Run: headless pygame with SDL's dummy video driver; simulated clock (each Clock.tick advances the game by its frame time, no real sleeping); random seed 0; keys injected as events and as key.get_pressed() state; no mouse input.
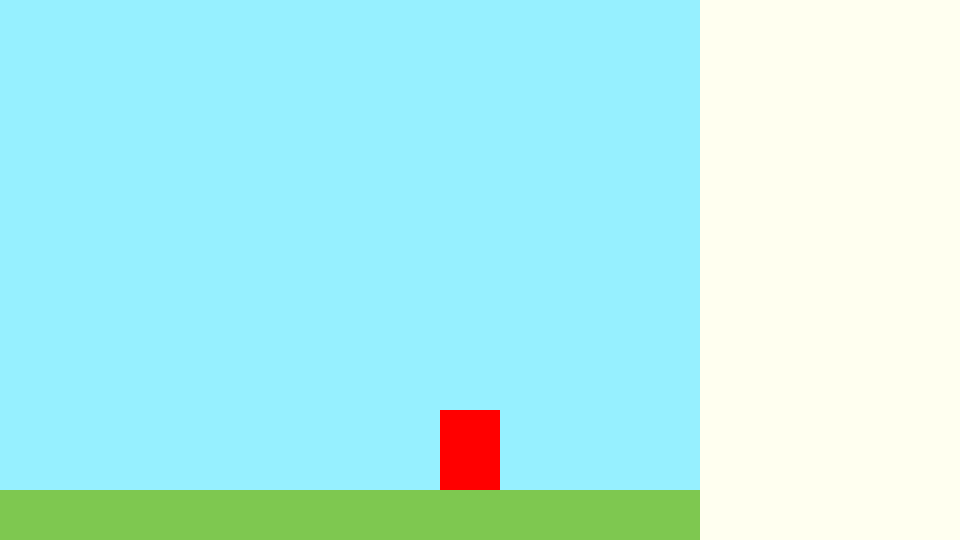
Frame 1 of 4 · flips 1–60 · no input
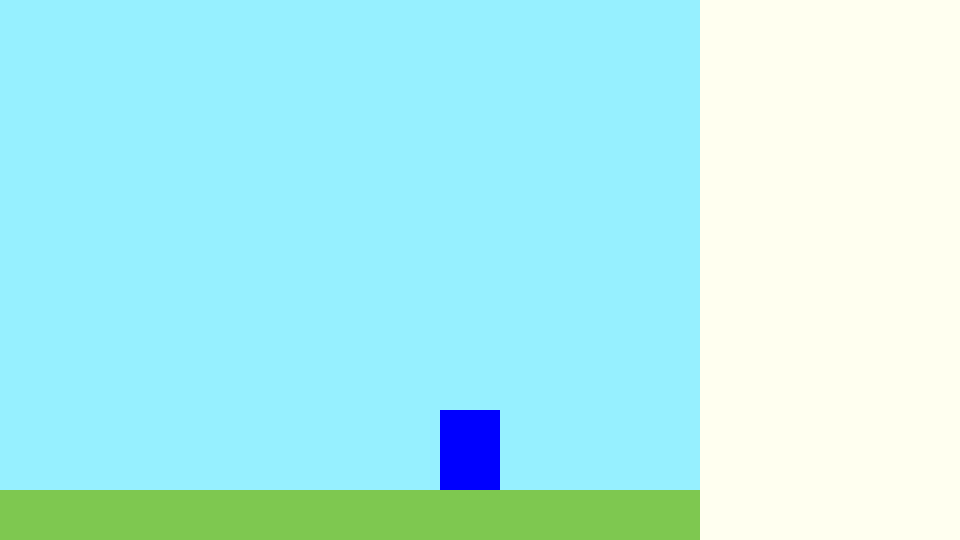
Frame 2 of 4 · flips 61–180 · tapped SPACE, RETURN · held RIGHT (→), D
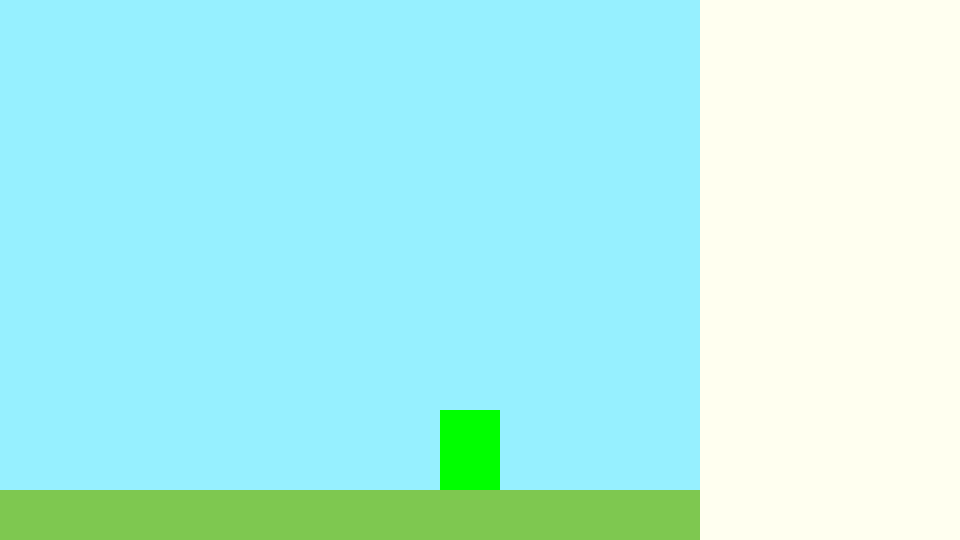
Frame 3 of 4 · flips 181–300 · held DOWN (↓), S
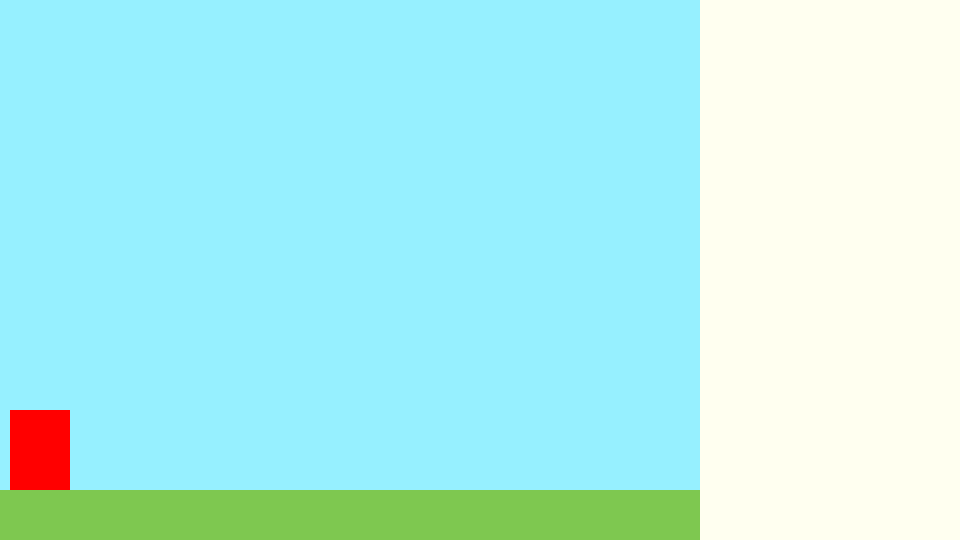
Frame 4 of 4 · flips 301–420 · held LEFT (←), A, UP (↑), W

The pygame program that drew these frames:

import pygame
import random

# Starts pygame
pygame.init()

# Defines general colours
SKY = (150, 240, 255)
GRASS = (126, 200, 80)
IVORY = (255, 255, 240)
RED = (255, 0, 0)
BLUE = (0, 0, 255)
GREEN = (0, 255, 0)

# Essentials for pygame
size = (960, 540)
screen = pygame.display.set_mode(size)
pygame.display.set_caption("My Game")
done = False
clock = pygame.time.Clock()

# Sets general variables
key = 0

# Sets variables related to the player
binpositionx = 440
binpositiony = 410
binvelocityx = 0
binjump = 0
bintype = "garbage"

# Sets variables related to the item
wastepositionx = 0
wastepositiony = 0
wastehitbox = 20

wastespeed = 5

# -----Main Program-----
while not done:

    # Tracks user events
    for event in pygame.event.get():
        if event.type == pygame.QUIT:
            print("User has quit the game.")
            done = True

        if event.type == pygame.KEYDOWN:
            if event.key == pygame.K_LEFT:  # Bin movement controls
                key = "Left"
            if event.key == pygame.K_RIGHT:
                key = "Right"
            if event.key == pygame.K_SPACE:
                key = "Space"
            if event.key == pygame.K_UP and binjump == 0:
                binjump = 32  # Sets binjump variable to 32, which times the jump
            if event.key == pygame.K_a:  # Bin swap controls
                bintype = "garbage"
            if event.key == pygame.K_s:
                bintype = "compost"
            if event.key == pygame.K_d:
                bintype = "recycling"

        if event.type == pygame.KEYUP:
            if event.key == pygame.K_LEFT:  # Bin movement controls
                if key == "Left":
                    key = 0
            if event.key == pygame.K_RIGHT:
                if key == "Right":
                    key = 0
            if event.key == pygame.K_SPACE:
                if key == "Space":
                    key = 0

    # Bin sucking ---
    # if key == "Space":
    # if |binpositionx - wastepositionx + wastehitbox/2| <= 10:
    # binpositiony -= stuff

    # Bin movement ---
    if key == "Left":  # Adds velocity leftward
        binvelocityx += -1.2
    if key == "Right":  # Adds velocity rightward
        binvelocityx += 1.2

    if binvelocityx >= -1 and binvelocityx <= 1:  # Velocity decays if already cloe to 0
        binvelocityx = 0
    if binvelocityx > 0:  # Velocity decays if positive
        binvelocityx -= 0.8
    if binvelocityx < 0:  # Velocity decays if negative
        binvelocityx += 0.8

    binpositionx += binvelocityx  # Move the bin sprite by the current velocity value
    if binpositionx < 10 and binvelocityx < 0:  # Bin sprite does not move past the left edge of the screen
        binpositionx = 10
    if binpositionx > 630 and binvelocityx > 0:  # Bin sprite does not move past the right edge of the screen
        binpositionx = 630

    # Bin jumps
    if binjump <= 32 and binjump >= 29:
        binpositiony -= 12
        binjump -= 1
    if binjump <= 28 and binjump >= 25:
        binpositiony -= 8
        binjump -= 1
    if binjump <= 24 and binjump >= 21:
        binpositiony -= 5
        binjump -= 1
    if binjump <= 20 and binjump >= 17:
        binpositiony -= 3
        binjump -= 1

    # Bin falls down after jump
    if binjump <= 16 and binjump >= 13:
        binpositiony += 3
        binjump -= 1
    if binjump <= 12 and binjump >= 9:
        binpositiony += 5
        binjump -= 1
    if binjump <= 8 and binjump >= 5:
        binpositiony += 8
        binjump -= 1
    if binjump <= 4 and binjump >= 1:
        binpositiony += 12
        binjump -= 1

    # Bin swap –––
    if key == "Garbage":  # Swaps bin to garbage
        bintype = "garbage"
    if key == "Compost":  # Swaps bin to garbage
        bintype = "compost"

    # Draws in the background sky and grass
    screen.fill(SKY)
    pygame.draw.rect(screen, GRASS, (0, 490, 960, 50), 0)
    pygame.draw.rect(screen, IVORY, (700, 0, 260, 960))

    # Draw bin sprite –––
    if bintype == "garbage":
        pygame.draw.rect(screen, RED, [binpositionx, binpositiony, 60, 80], 0)
    if bintype == "compost":
        pygame.draw.rect(screen, GREEN, [binpositionx, binpositiony, 60, 80], 0)
    if bintype == "recycling":
        pygame.draw.rect(screen, BLUE, [binpositionx, binpositiony, 60, 80], 0)

    # Updates screen
    pygame.display.flip()

    # 60 fps
    clock.tick(60)

# Quit
pygame.quit()
